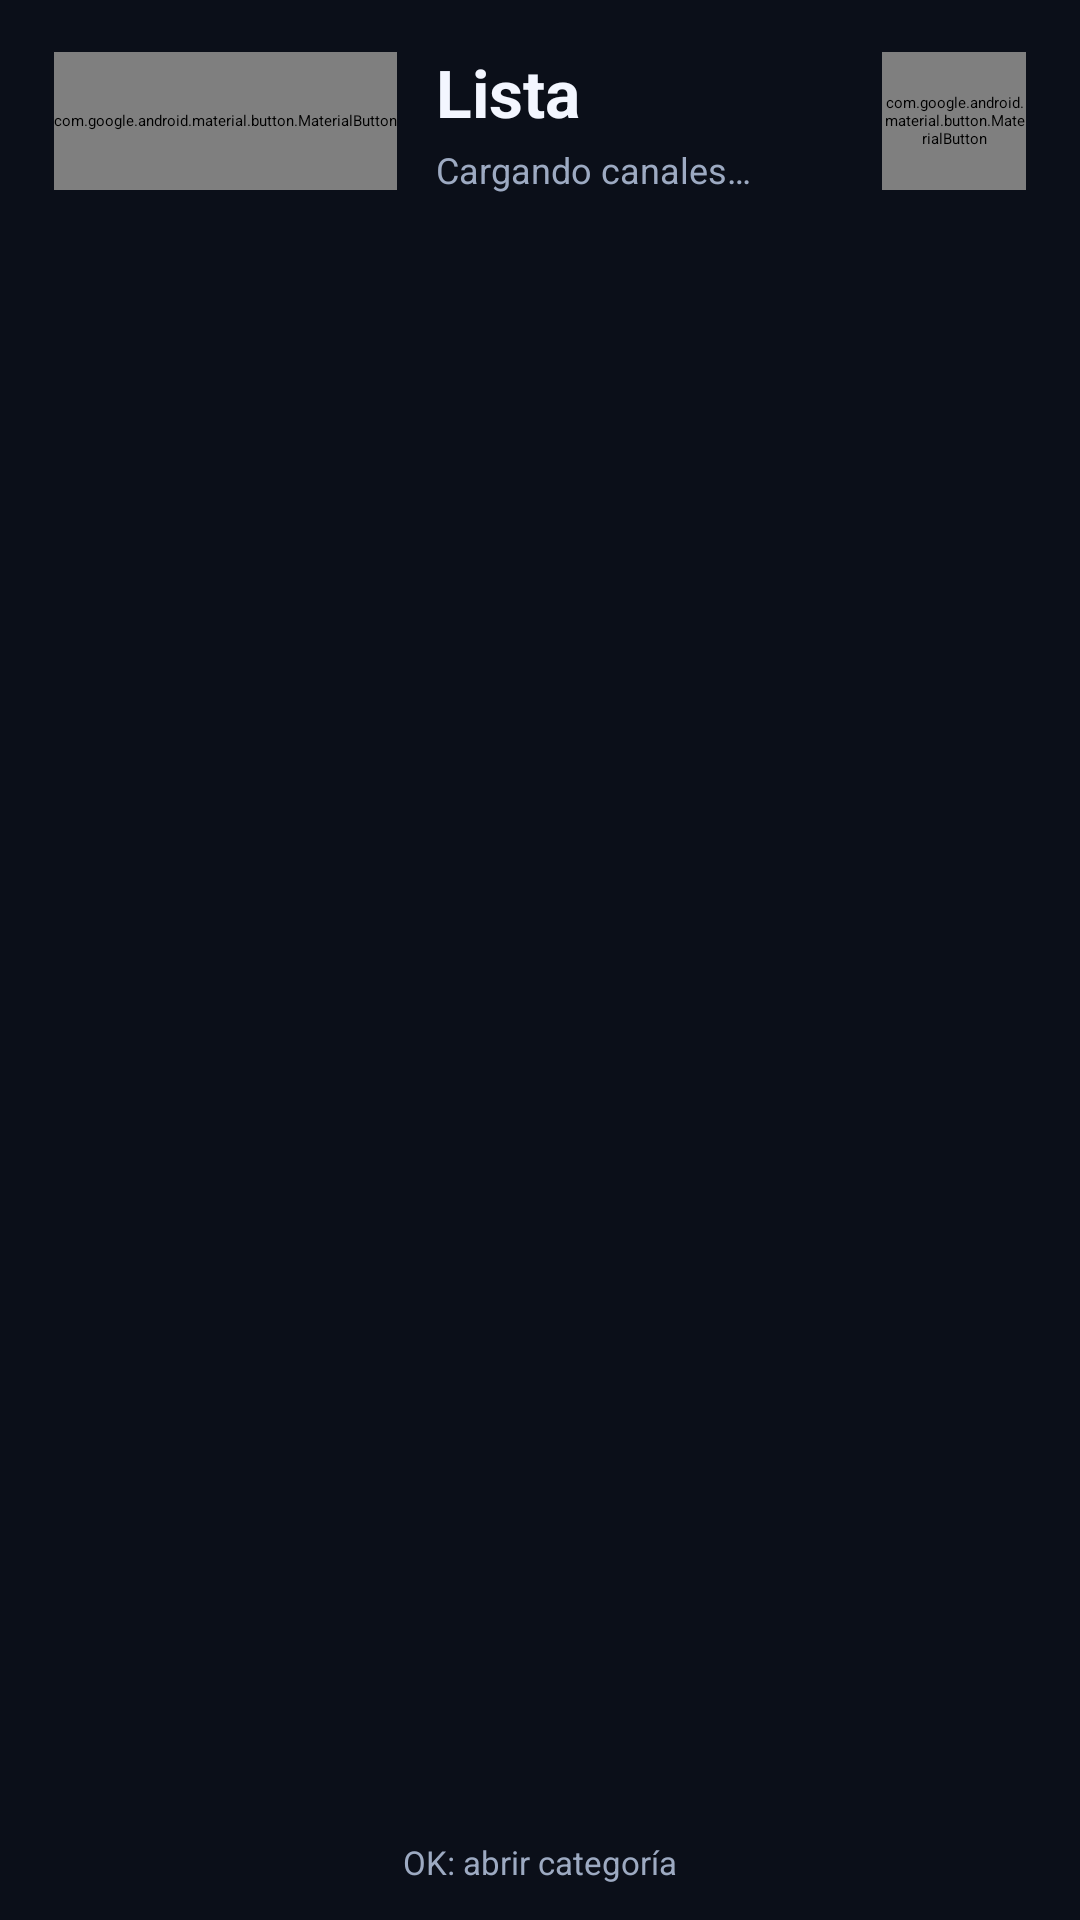

Reconstruct the res/layout file that produces this screen, plus the resources it refers to.
<!-- AndroidManifest.xml: application theme Theme.Mcp2p -->
<!-- res/layout/activity_playlist_detail.xml -->
<?xml version="1.0" encoding="utf-8"?>

<LinearLayout android:orientation="vertical" android:background="@color/mcp_background" android:paddingTop="16.0dp" android:paddingBottom="12.0dp" android:layout_width="match_parent" android:layout_height="match_parent" android:paddingStart="18.0dp" android:paddingEnd="18.0dp"
  xmlns:android="http://schemas.android.com/apk/res/android" xmlns:app="http://schemas.android.com/apk/res-auto">
    <LinearLayout android:gravity="center_vertical" android:orientation="horizontal" android:layout_width="match_parent" android:layout_height="wrap_content">
        <com.google.android.material.button.MaterialButton android:textSize="12.0sp" android:id="@id/button_playlist_back" android:layout_width="wrap_content" android:layout_height="46.0dp" android:minWidth="48.0dp" android:text="Volver" app:icon="@android:drawable/ic_media_previous" app:iconPadding="3.0dp" app:iconTint="@color/mcp_text" style="@style/Widget.Mcp2p.OutlinedButton" />
        <LinearLayout android:orientation="vertical" android:layout_width="0.0dp" android:layout_height="wrap_content" android:layout_weight="1.0" android:layout_marginStart="13.0dp">
            <TextView android:textSize="22.0sp" android:textStyle="bold" android:textColor="@color/mcp_text" android:ellipsize="end" android:id="@id/text_playlist_title" android:layout_width="match_parent" android:layout_height="wrap_content" android:text="Lista" android:maxLines="1" />
            <TextView android:textSize="12.0sp" android:textColor="@color/mcp_text_muted" android:id="@id/text_playlist_info" android:layout_width="match_parent" android:layout_height="wrap_content" android:layout_marginTop="3.0dp" android:text="Cargando canales…" />
        </LinearLayout>
        <com.google.android.material.button.MaterialButton android:textSize="11.0sp" android:id="@id/button_playlist_hidden" android:visibility="gone" android:layout_width="wrap_content" android:layout_height="46.0dp" android:minWidth="0.0dp" android:text="Ocultas" android:paddingStart="10.0dp" android:paddingEnd="10.0dp" android:layout_marginEnd="6.0dp" style="@style/Widget.Mcp2p.OutlinedButton" />
        <com.google.android.material.button.MaterialButton android:id="@id/button_playlist_search" android:padding="0.0dp" android:layout_width="48.0dp" android:layout_height="46.0dp" android:minWidth="48.0dp" android:text="" android:contentDescription="Buscar canales" app:icon="@android:drawable/ic_menu_search" app:iconPadding="0.0dp" app:iconTint="@color/mcp_text" style="@style/Widget.Mcp2p.OutlinedButton" />
    </LinearLayout>
    <LinearLayout android:gravity="center_vertical" android:orientation="horizontal" android:id="@id/layout_playlist_search" android:visibility="gone" android:layout_width="match_parent" android:layout_height="wrap_content" android:layout_marginTop="12.0dp">
        <com.google.android.material.textfield.TextInputLayout android:layout_width="0.0dp" android:layout_height="wrap_content" android:hint="Buscar canales" android:layout_weight="1.0" app:boxBackgroundColor="#0b0f19" app:boxBackgroundMode="outline" app:boxCornerRadiusBottomEnd="12.0dp" app:boxCornerRadiusBottomStart="12.0dp" app:boxCornerRadiusTopEnd="12.0dp" app:boxCornerRadiusTopStart="12.0dp" app:boxStrokeColor="@color/mcp_primary" app:hintTextColor="@color/mcp_text_muted">
            <com.google.android.material.textfield.TextInputEditText android:textSize="14.0sp" android:textColor="@color/mcp_text" android:textColorHint="@color/mcp_text_muted" android:id="@id/input_playlist_search" android:layout_width="match_parent" android:layout_height="wrap_content" android:maxLines="1" android:singleLine="true" android:inputType="text" android:imeOptions="actionSearch" />
        </com.google.android.material.textfield.TextInputLayout>
        <com.google.android.material.button.MaterialButton android:id="@id/button_playlist_search_close" android:padding="0.0dp" android:layout_width="48.0dp" android:layout_height="48.0dp" android:minWidth="48.0dp" android:text="" android:contentDescription="Cerrar búsqueda" android:layout_marginStart="8.0dp" app:icon="@android:drawable/ic_menu_close_clear_cancel" app:iconPadding="0.0dp" app:iconTint="@color/mcp_text" style="@style/Widget.Mcp2p.OutlinedButton" />
    </LinearLayout>
    <TextView android:textSize="14.0sp" android:textColor="@color/mcp_text_muted" android:gravity="center" android:id="@id/text_playlist_empty" android:background="@drawable/bg_empty_state" android:padding="22.0dp" android:visibility="gone" android:layout_width="match_parent" android:layout_height="wrap_content" android:layout_marginTop="12.0dp" android:text="No hay canales en esta lista." />
    <androidx.recyclerview.widget.RecyclerView android:id="@id/recycler_playlist_channels" android:paddingBottom="6.0dp" android:clipToPadding="false" android:layout_width="match_parent" android:layout_height="0.0dp" android:layout_marginTop="12.0dp" android:layout_weight="1.0" android:overScrollMode="never" />
    <TextView android:textSize="11.0sp" android:textColor="@color/mcp_text_muted" android:gravity="center" android:id="@id/text_playlist_hint" android:paddingTop="5.0dp" android:layout_width="match_parent" android:layout_height="wrap_content" android:text="OK: abrir categoría" />
</LinearLayout>
<!-- resources referenced by this layout -->
<resources>
  <color name="mcp_background">#0b0f19</color>
  <color name="mcp_primary">#6c8cff</color>
  <color name="mcp_text">#f3f6ff</color>
  <color name="mcp_text_muted">#9daac2</color>
  <!-- drawable bg_empty_state (drawable) -->
  <?xml version="1.0" encoding="utf-8"?>
  
  <shape android:shape="rectangle"
    xmlns:android="http://schemas.android.com/apk/res/android">
      <solid android:color="#141b2a" />
      <corners android:radius="18.0dp" />
      <stroke android:width="1.0dp" android:color="#29364c" />
  </shape>
</resources>
